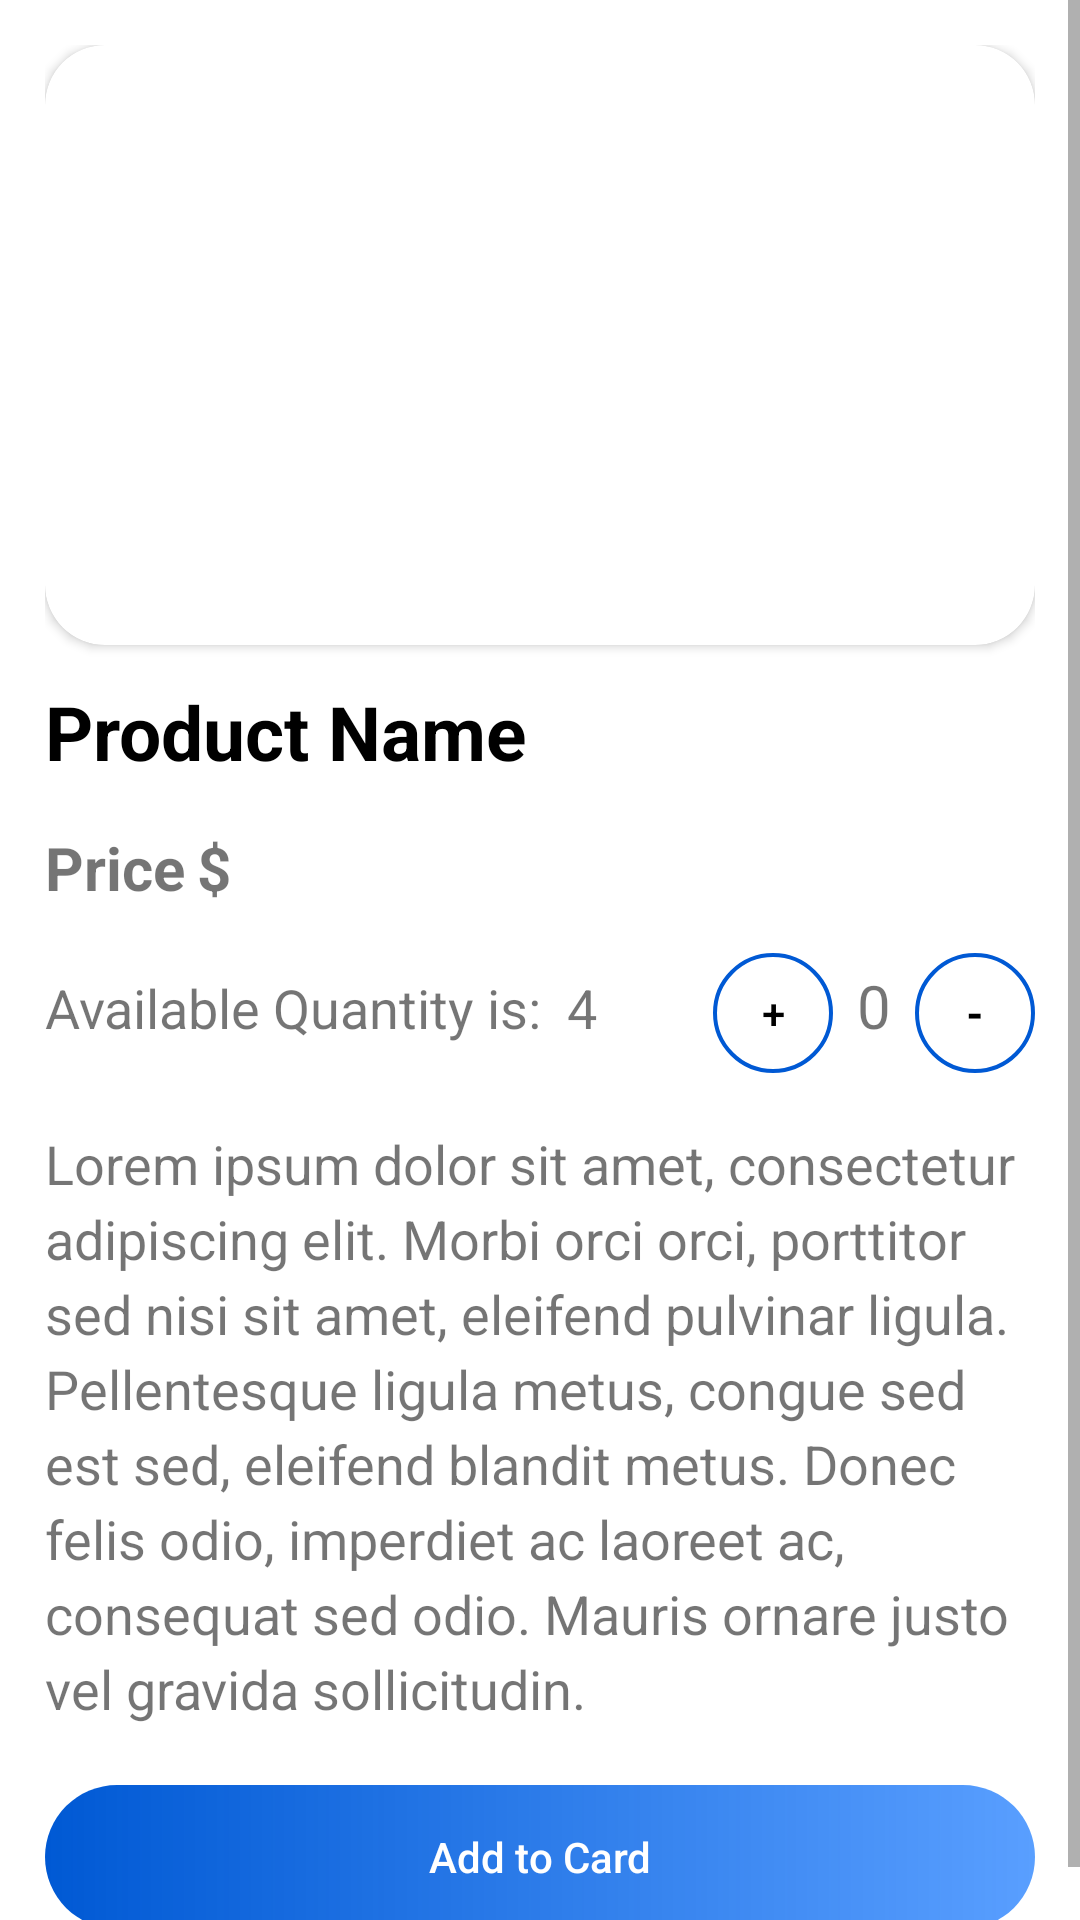

This screen was rendered from an Android layout file. Write that file and the resources it references.
<!-- AndroidManifest.xml: application theme Theme.MobileComputingProject -->
<!-- res/layout/activity_product_details.xml -->
<?xml version="1.0" encoding="utf-8"?>
<ScrollView xmlns:android="http://schemas.android.com/apk/res/android"
    xmlns:app="http://schemas.android.com/apk/res-auto"
    xmlns:tools="http://schemas.android.com/tools"
    android:layout_width="match_parent"
    android:layout_height="match_parent"
    tools:context=".product_details">


<LinearLayout
    android:layout_width="match_parent"
    android:layout_height="match_parent"
    android:orientation="vertical"
    android:padding="15sp"
    >

    <androidx.cardview.widget.CardView
        android:layout_width="match_parent"
        android:layout_height="200dp"
        app:cardCornerRadius="20sp"
        android:elevation="20sp"
        android:layout_marginBottom="12sp"
        android:padding="15sp"
        >
        <ImageView
            android:id="@+id/imageView2"
            android:layout_margin="15sp"
            android:layout_width="match_parent"
            android:layout_height="match_parent"
            />

    </androidx.cardview.widget.CardView>
    <TextView
        android:layout_width="wrap_content"
        android:layout_height="wrap_content"
        android:id="@+id/prod_name"
        android:textSize="25dp"
        android:textStyle="bold"
        android:textColor="@color/black"
        android:text="Product Name"
        android:layout_marginEnd="5dp"
        android:layout_marginBottom="15dp"
        />

    <LinearLayout
        android:layout_marginBottom="15sp"
        android:layout_width="match_parent"
        android:layout_height="wrap_content"
        android:orientation="horizontal">

        <TextView
            android:id="@+id/product_details_price"
            android:layout_width="wrap_content"
            android:layout_height="wrap_content"
            android:layout_marginEnd="4dp"
            android:text="Price"
            android:textSize="20dp"
            android:textStyle="bold" />

        <TextView
            android:layout_width="wrap_content"
            android:layout_height="wrap_content"
            android:text="$"
            android:textSize="20dp"
            android:textStyle="bold" />
    </LinearLayout>

    <LinearLayout
        android:layout_width="match_parent"
        android:layout_height="wrap_content"
        android:layout_marginBottom="18sp"
        android:orientation="horizontal">

        <TextView
            android:id="@+id/textView9"
            android:textSize="18dp"
            android:layout_width="wrap_content"
            android:layout_height="wrap_content"
            android:text="Available Quantity is: "
            android:layout_marginEnd="4sp"
            />

        <TextView
            android:id="@+id/product_details_quantity"
            android:layout_width="wrap_content"
            android:layout_height="wrap_content"
            android:textSize="18sp"
            android:text="4" />

        <Space
            android:layout_width="wrap_content"
            android:layout_height="wrap_content"
            android:layout_weight="1"
            />
        <androidx.appcompat.widget.AppCompatButton
            android:layout_width="40sp"
            android:layout_height="40sp"
            android:id="@+id/increase_btn"
            android:background="@drawable/outliend_field"
            android:textColorHint="@color/black"
            android:hint="+"
            android:layout_marginEnd="8sp"
            />
        <TextView
            android:id="@+id/counter"
            android:layout_width="wrap_content"
            android:layout_height="wrap_content"
            android:text="0"
            android:layout_marginEnd="8sp"
            android:textSize="20sp"
            />
        <androidx.appcompat.widget.AppCompatButton
            android:layout_width="40sp"
            android:layout_height="40sp"
            android:id="@+id/decrease_btn"
            android:textStyle="bold"
            android:background="@drawable/outliend_field"
            android:textColorHint="@color/black"
            android:hint="-"
            />

    </LinearLayout>

    <TextView
        android:id="@+id/textView7desc"
        android:layout_width="match_parent"
        android:layout_height="wrap_content"
        android:layout_marginBottom="20sp"
        android:lineHeight="25dp"
        android:text="Lorem ipsum dolor sit amet, consectetur adipiscing elit. Morbi orci orci, porttitor sed nisi sit amet, eleifend pulvinar ligula. Pellentesque ligula metus, congue sed est sed, eleifend blandit metus. Donec felis odio, imperdiet ac laoreet ac, consequat sed odio. Mauris ornare justo vel gravida sollicitudin. "
        android:textSize="18sp"
        />


    <LinearLayout
        android:layout_width="match_parent"
        android:layout_height="match_parent"
        android:gravity="bottom"
        android:orientation="vertical">

        <androidx.appcompat.widget.AppCompatButton
            android:id="@+id/id_card"
            android:layout_width="match_parent"
            android:layout_height="wrap_content"
            android:background="@drawable/gradient_background"
            android:hint="Add to Card"
            android:textColorHint="@color/white" />
    </LinearLayout>


</LinearLayout>
</ScrollView>
<!-- resources referenced by this layout -->
<resources>
  <color name="black">#FF000000</color>
  <color name="white">#FFFFFFFF</color>
  <!-- drawable gradient_background (drawable) -->
  <?xml version="1.0" encoding="utf-8"?>
  <shape xmlns:android="http://schemas.android.com/apk/res/android">
      <gradient
          android:startColor="#0059d4"
          android:endColor="#A6006BFF"
          android:angle="0"
          ></gradient>
      <corners
          android:radius="35dp"
          />
  </shape>
  <!-- drawable outliend_field (drawable) -->
  <?xml version="1.0" encoding="utf-8"?>
  <shape xmlns:android="http://schemas.android.com/apk/res/android">
  
      <corners android:radius="35dp" />
      <stroke android:width="4px" android:color="#0059d4" />
  
  </shape>
  <style name="Theme.MobileComputingProject" parent="Theme.MaterialComponents.DayNight.DarkActionBar">
          
          <item name="colorPrimary">@color/secondry_color</item>
          <item name="colorPrimaryVariant">@color/main_color</item>
          <item name="colorOnPrimary">@color/white</item>
          
          <item name="colorSecondary">@color/teal_200</item>
          <item name="colorSecondaryVariant">@color/teal_700</item>
          <item name="colorOnSecondary">@color/black</item>
          
          <item name="android:statusBarColor">?attr/colorPrimaryVariant</item>
          
      </style>
  <color name="secondry_color">#006bff</color>
  <color name="main_color">#0059d4</color>
  <color name="teal_200">#FF03DAC5</color>
  <color name="teal_700">#FF018786</color>
</resources>
